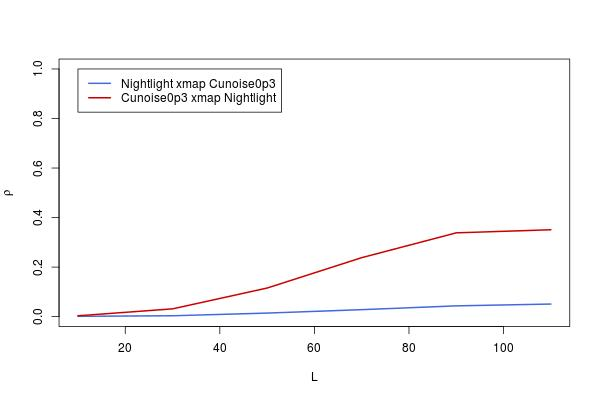

Data behind this chart, as committed beside it:
, lib_sizes, x_xmap_y_means, y_xmap_x_means, x_xmap_y_Sig, y_xmap_x_Sig, x_xmap_y_upper, x_xmap_y_lower, y_xmap_x_upper, y_xmap_x_lower
10, 10, 0.001355, 0.003577, 0.4862, 0.4637, 0.07825, -0.07555, 0.08046, -0.07335
30, 30, 0.003641, 0.03152, 0.4631, 0.2112, 0.08052, -0.07328, 0.1082, -0.04549
50, 50, 0.01444, 0.1155, 0.3566, 0.001588, 0.09124, -0.06253, 0.1908, 0.03899
70, 70, 0.02826, 0.2382, 0.236, 3.89809517997719e-10, 0.1049, -0.04875, 0.3094, 0.1643
90, 90, 0.04357, 0.3384, 0.1337, 0, 0.1201, -0.03345, 0.4048, 0.2685
110, 110, 0.05089, 0.3508, 0.09752, 0, 0.1273, -0.02611, 0.4165, 0.2815
